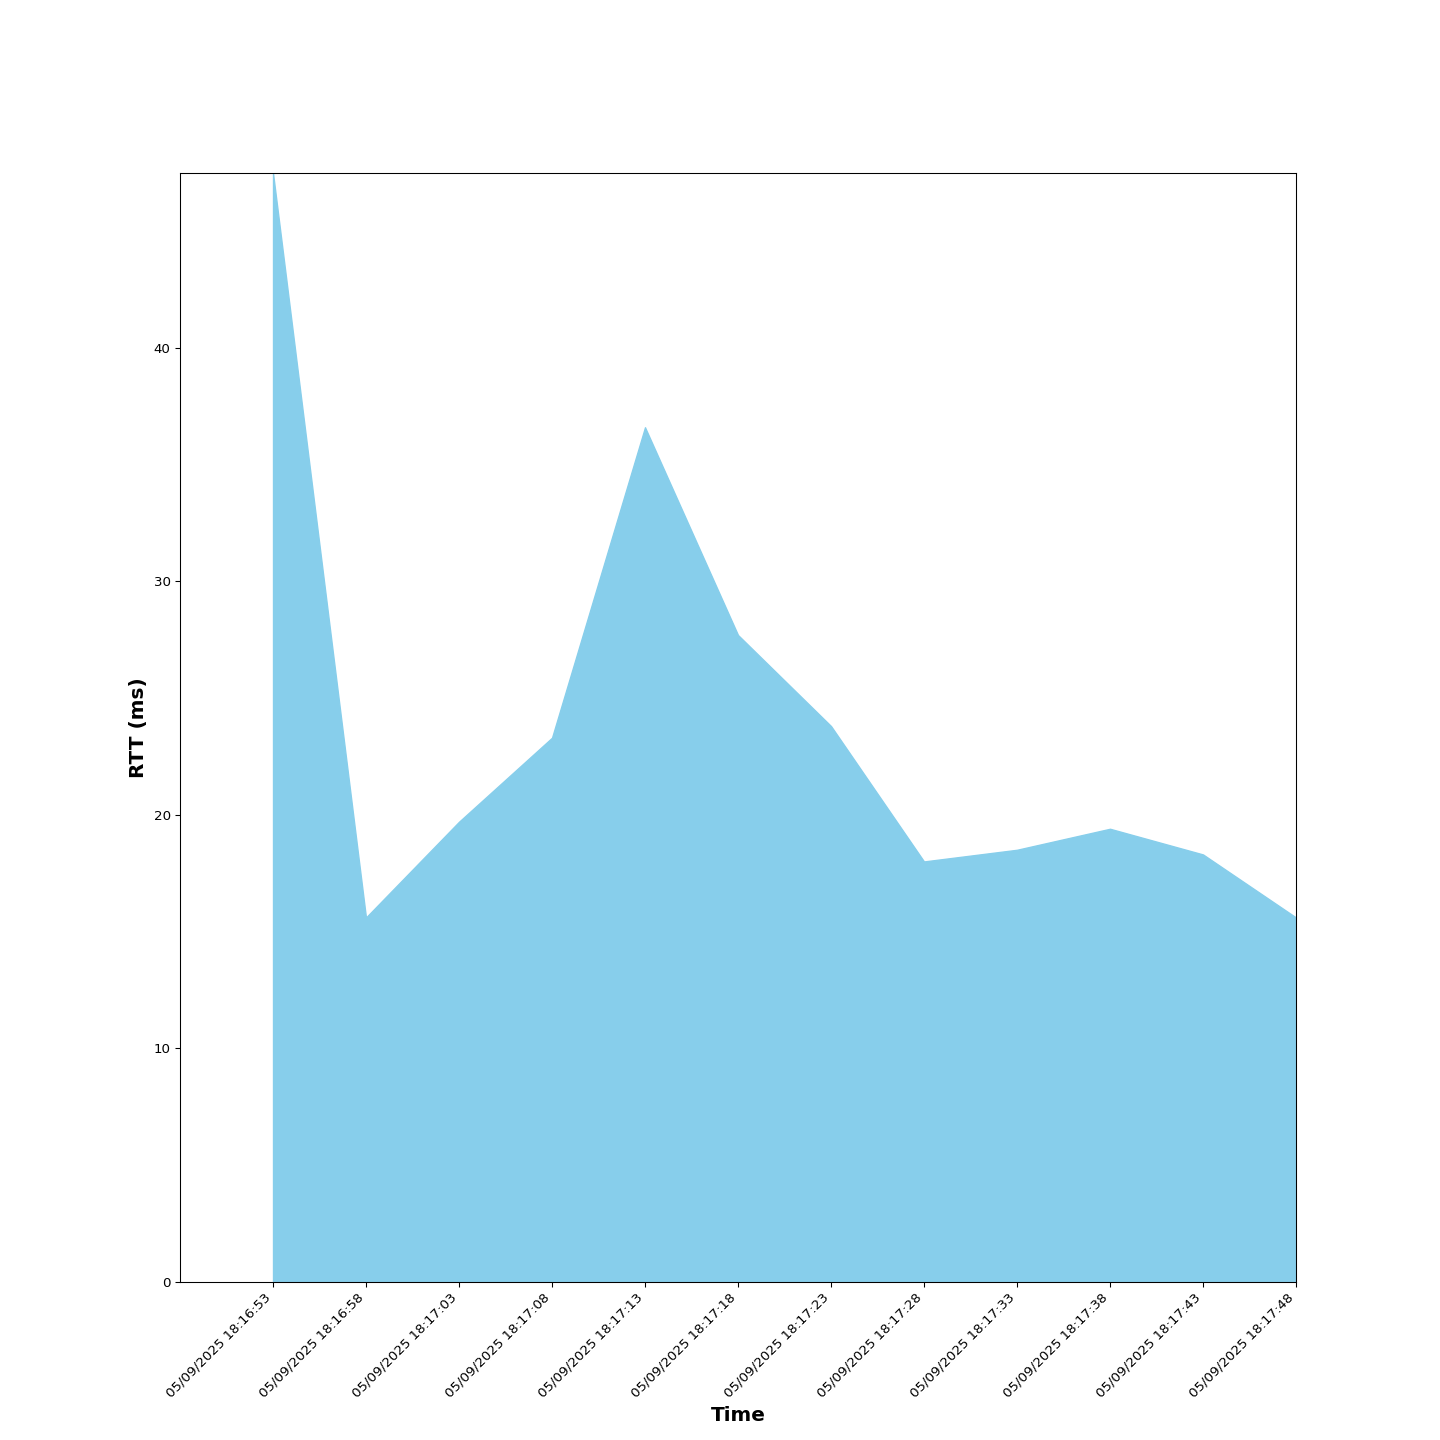

The data file committed next to this chart (first rows):
Time, RTT (ms), Sent, Received, Dropped
05/09/2025 18:16:53, 47.5, 1, 1, 0
05/09/2025 18:16:58, 15.6, 1, 1, 0
05/09/2025 18:17:03, 19.7, 1, 1, 0
05/09/2025 18:17:08, 23.3, 1, 1, 0
05/09/2025 18:17:13, 36.6, 2, 2, 0
05/09/2025 18:17:18, 27.7, 2, 2, 0
05/09/2025 18:17:23, 23.8, 2, 2, 0
05/09/2025 18:17:28, 18.0, 3, 3, 0
05/09/2025 18:17:33, 18.5, 3, 3, 0
05/09/2025 18:17:38, 19.4, 3, 3, 0
05/09/2025 18:17:43, 18.3, 4, 4, 0
05/09/2025 18:17:48, 15.6, 4, 4, 0
